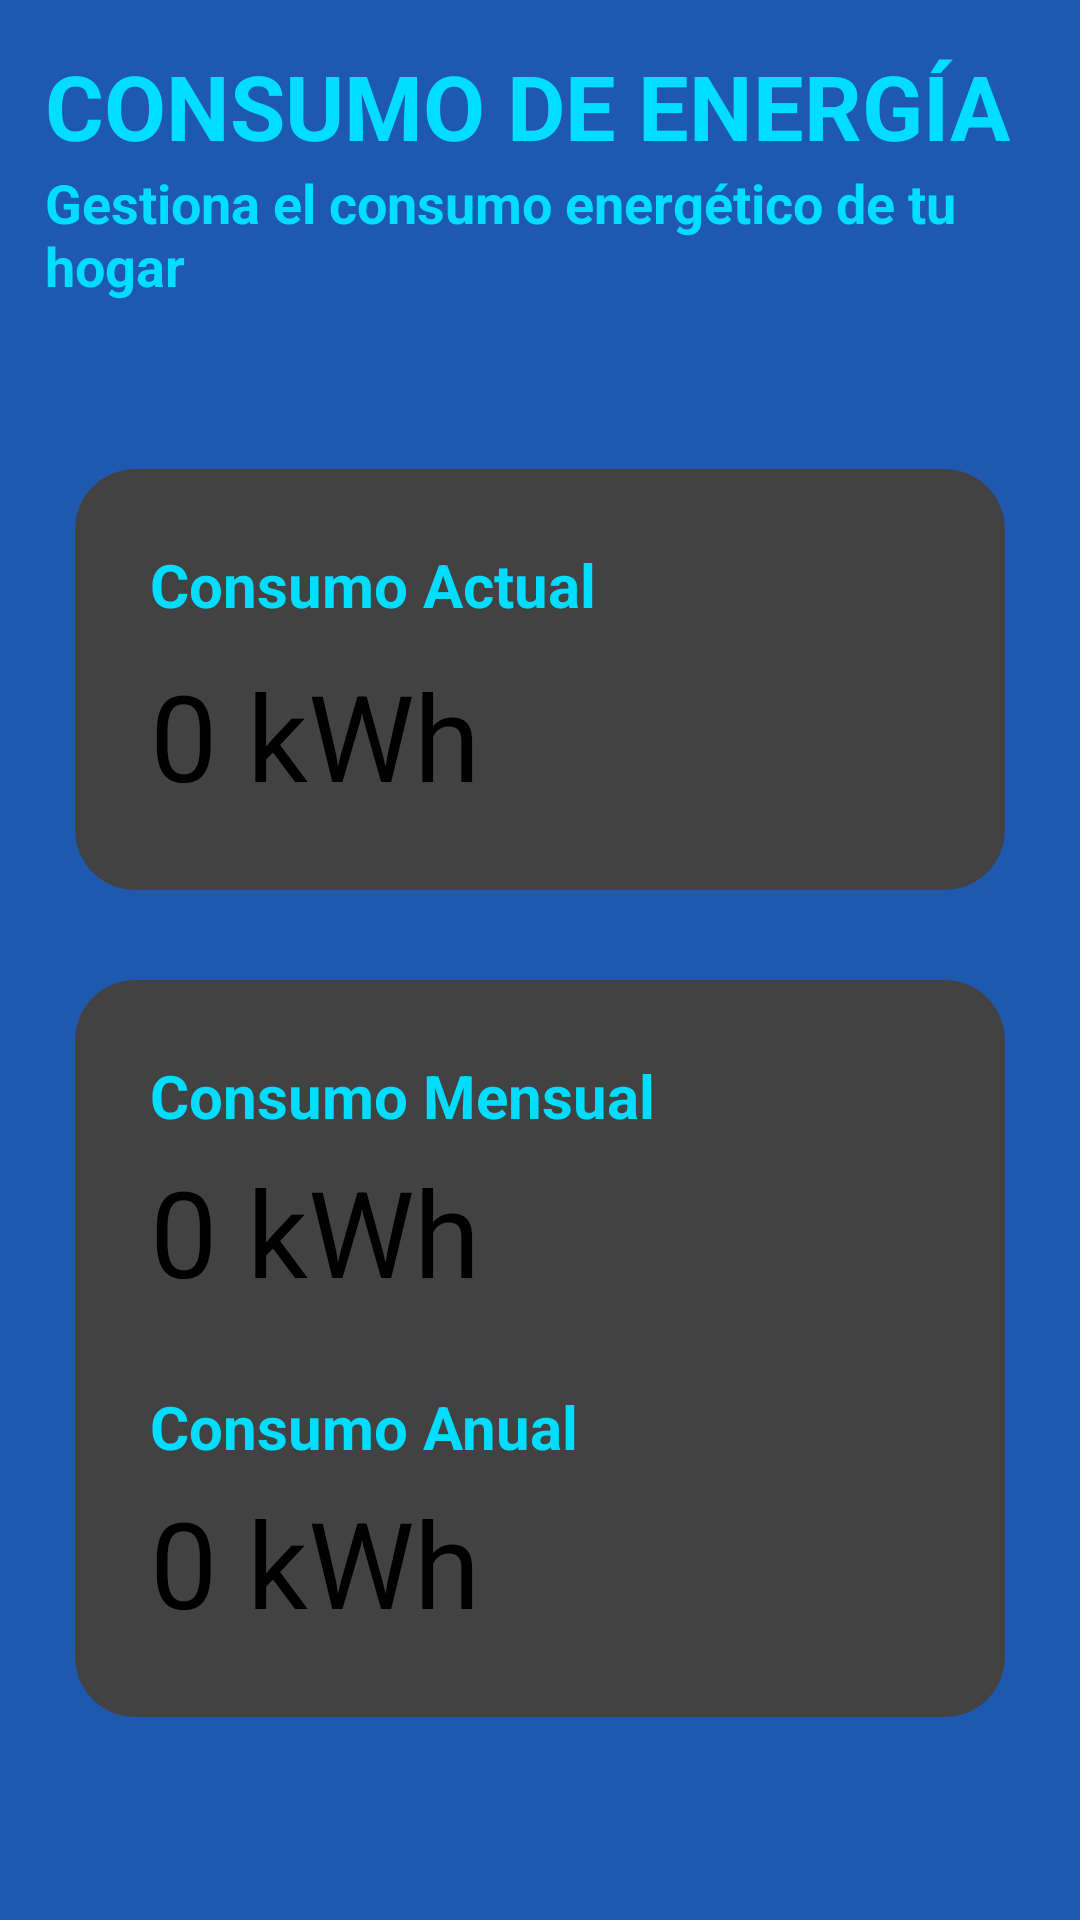

Layout XML and referenced resources for this Android screen:
<!-- AndroidManifest.xml: activity theme Theme.MonitoreoEnergeticoHogar -->
<!-- res/layout/activity_main.xml -->
<?xml version="1.0" encoding="utf-8"?>
<RelativeLayout xmlns:android="http://schemas.android.com/apk/res/android"
    xmlns:app="http://schemas.android.com/apk/res-auto"
    android:orientation="vertical"
    android:layout_width="match_parent"
    android:layout_height="match_parent"
    android:background="@color/azulito">

    <TextView
        android:id="@+id/titulo"
        android:layout_width="wrap_content"
        android:layout_height="wrap_content"
        android:text="CONSUMO DE ENERGÍA"
        android:textColor="@android:color/holo_blue_bright"
        android:textSize="30sp"
        android:textStyle="bold"
        android:layout_marginTop="15dp"
        android:layout_marginLeft="15dp" />

    <TextView
        android:id="@+id/subtitulo"
        android:layout_width="wrap_content"
        android:layout_height="wrap_content"
        android:layout_below="@id/titulo"
        android:text="Gestiona el consumo energético de tu hogar"
        android:textColor="@android:color/holo_blue_bright"
        android:textSize="18sp"
        android:textStyle="bold"
        android:layout_marginTop="0dp"
        android:layout_marginLeft="15dp" />

    <LinearLayout
        android:id="@+id/tarjetas_layout"
        android:orientation="vertical"
        android:layout_width="match_parent"
        android:layout_height="0dp"
        android:layout_below="@id/subtitulo"
        android:layout_above="@id/bottom_buttons"
        android:gravity="center"
        android:padding="10dp"
        android:layout_marginTop="20dp"
        android:layout_marginBottom="20dp">

        <androidx.cardview.widget.CardView
            android:id="@+id/card_consumo_actual"
            android:layout_width="match_parent"
            android:layout_height="wrap_content"
            android:layout_margin="15dp"
            app:cardCornerRadius="20dp">

            <RelativeLayout
                android:layout_width="match_parent"
                android:layout_height="match_parent"
                android:padding="25dp">

                <TextView
                    android:id="@+id/tv_consumo_actual"
                    android:layout_width="wrap_content"
                    android:layout_height="wrap_content"
                    android:text="Consumo Actual"
                    android:textSize="20sp"
                    android:textStyle="bold"
                    android:textColor="@android:color/holo_blue_bright" />

                <TextView
                    android:id="@+id/tv_valor_consumo_actual"
                    android:layout_width="wrap_content"
                    android:layout_height="wrap_content"
                    android:layout_below="@id/tv_consumo_actual"
                    android:text="0 kWh"
                    android:textSize="40sp"
                    android:layout_marginTop="10dp"
                    android:textColor="@android:color/black" />

            </RelativeLayout>

        </androidx.cardview.widget.CardView>

        <androidx.cardview.widget.CardView
            android:id="@+id/card_consumo_mensual"
            android:layout_width="match_parent"
            android:layout_height="wrap_content"
            android:layout_margin="15dp"
            app:cardCornerRadius="20dp"
            android:layout_gravity="center">

            <RelativeLayout
                android:layout_width="match_parent"
                android:layout_height="match_parent"
                android:padding="25dp">

                <TextView
                    android:id="@+id/tv_consumo_mensual"
                    android:layout_width="wrap_content"
                    android:layout_height="wrap_content"
                    android:text="Consumo Mensual"
                    android:textSize="20sp"
                    android:textStyle="bold"
                    android:textColor="@android:color/holo_blue_bright" />

                <TextView
                    android:id="@+id/tv_valor_consumo_mensual"
                    android:layout_width="wrap_content"
                    android:layout_height="wrap_content"
                    android:layout_below="@id/tv_consumo_mensual"
                    android:text="0 kWh"
                    android:textSize="40sp"
                    android:layout_marginTop="5dp"
                    android:textColor="@android:color/black" />

                <TextView
                    android:id="@+id/tv_consumo_anual"
                    android:layout_width="wrap_content"
                    android:layout_height="wrap_content"
                    android:layout_below="@id/tv_valor_consumo_mensual"
                    android:layout_marginTop="25dp"
                    android:text="Consumo Anual"
                    android:textSize="20sp"
                    android:textStyle="bold"
                    android:textColor="@android:color/holo_blue_bright" />

                <TextView
                    android:id="@+id/tv_valor_consumo_anual"
                    android:layout_width="wrap_content"
                    android:layout_height="wrap_content"
                    android:layout_below="@id/tv_consumo_anual"
                    android:text="0 kWh"
                    android:textSize="40sp"
                    android:layout_marginTop="5dp"
                    android:textColor="@android:color/black" />

            </RelativeLayout>

        </androidx.cardview.widget.CardView>

    </LinearLayout>

    <LinearLayout
        android:id="@+id/bottom_buttons"
        android:orientation="horizontal"
        android:layout_width="match_parent"
        android:layout_height="wrap_content"
        android:layout_alignParentBottom="true"
        android:layout_marginBottom="5dp"
        android:layout_marginLeft="5dp"
        android:layout_marginRight="5dp"
        android:gravity="center">

        <Button
            android:id="@+id/btn_estadisticas"
            android:layout_width="120dp"
            android:layout_height="wrap_content"
            android:text="Estadísticas"
            android:backgroundTint="@android:color/holo_blue_bright"
            android:textColor="@color/azulito"/>

        <Button
            android:id="@+id/btn_recomendaciones"
            android:layout_width="160dp"
            android:layout_height="wrap_content"
            android:text="Recomendaciones"
            android:layout_marginStart="0dp"
            android:layout_marginEnd="0dp"
            android:backgroundTint="@android:color/holo_blue_bright"
            android:textColor="@color/azulito"/>

        <Button
            android:id="@+id/btn_historial"
            android:layout_width="120dp"
            android:layout_height="wrap_content"
            android:text="Historial"
            android:backgroundTint="@android:color/holo_blue_bright"
            android:textColor="@color/azulito"/>

    </LinearLayout>

</RelativeLayout>
<!-- resources referenced by this layout -->
<resources>
  <color name="azulito">#1F59AF</color>
</resources>
